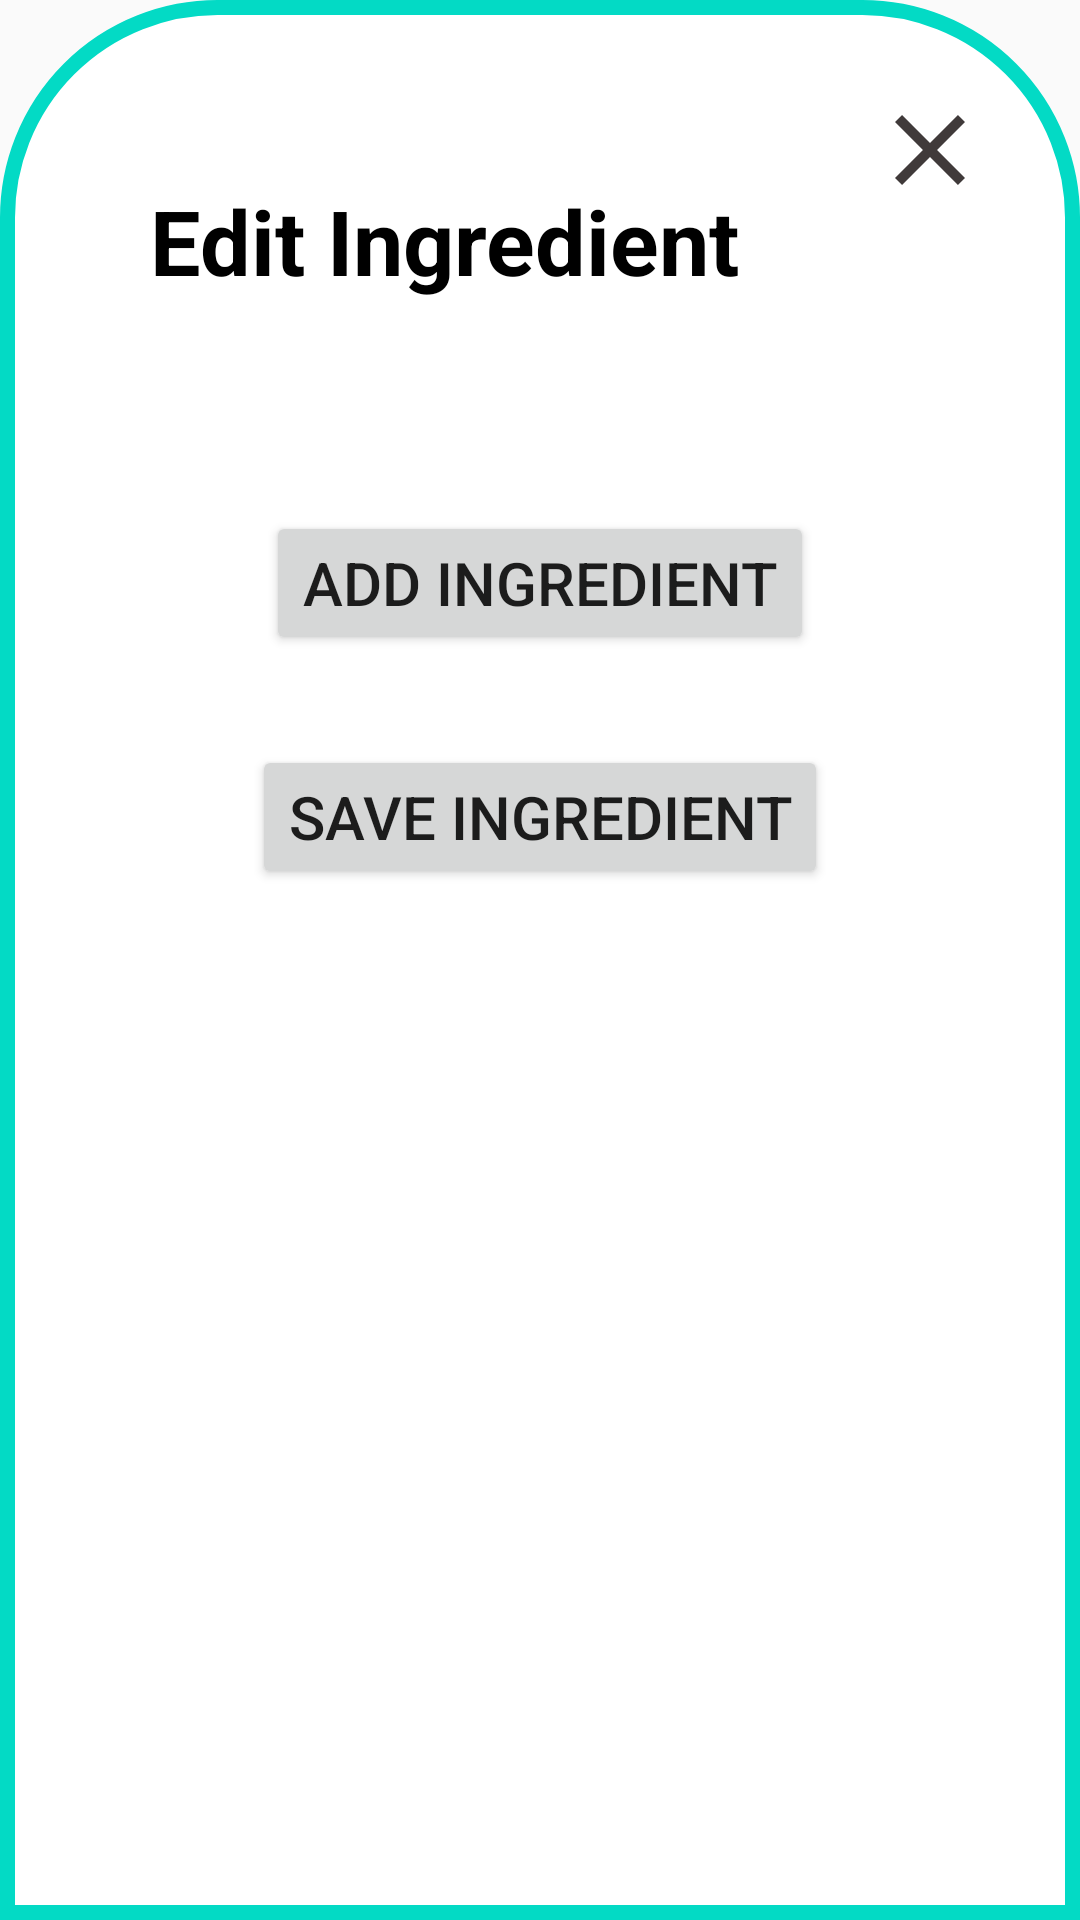

Android layout source for this screen:
<!-- AndroidManifest.xml: application theme Theme.AppCompat.DayNight.NoActionBar -->
<!-- res/layout/edit_ingredient_bottom.xml -->
<?xml version="1.0" encoding="utf-8"?>
<androidx.constraintlayout.widget.ConstraintLayout xmlns:android="http://schemas.android.com/apk/res/android"
    xmlns:app="http://schemas.android.com/apk/res-auto"
    xmlns:tools="http://schemas.android.com/tools"
    android:layout_width="match_parent"
    android:layout_height="match_parent"
    android:background="@drawable/bottom_drawer_background">

    <ScrollView
        android:layout_width="match_parent"
        android:layout_height="match_parent">

        <androidx.constraintlayout.widget.ConstraintLayout
            android:layout_width="match_parent"
            android:layout_height="match_parent">

            <TextView
                android:id="@+id/tv_edit_ingredient"
                android:layout_width="wrap_content"
                android:layout_height="wrap_content"
                android:layout_marginStart="30dp"
                android:layout_marginTop="50dp"
                android:text="Edit Ingredient"
                android:textColor="@color/black"
                android:textSize="30dp"
                android:textStyle="bold"
                app:layout_constraintStart_toStartOf="parent"
                app:layout_constraintTop_toTopOf="parent" />

            <ImageView
                android:id="@+id/imgV_close_edit_gallery_bottom"
                android:layout_width="40dp"
                android:layout_height="40dp"
                android:layout_marginTop="20dp"
                android:layout_marginEnd="10dp"
                app:layout_constraintEnd_toEndOf="parent"
                app:layout_constraintTop_toTopOf="parent"
                app:srcCompat="@drawable/ic_close" />

            <ScrollView
                android:id="@+id/scrlV_ingredient_bottom"
                android:layout_width="match_parent"
                android:layout_height="wrap_content"
                android:layout_marginTop="20dp"
                app:layout_constraintTop_toBottomOf="@id/tv_edit_ingredient">

                <LinearLayout
                    android:layout_width="match_parent"
                    android:layout_height="wrap_content">

                    <ListView
                        android:id="@+id/list_edit_ingredient"
                        android:layout_width="match_parent"
                        android:layout_height="wrap_content"
                        android:layout_marginTop="10dp"
                        app:layout_constraintTop_toBottomOf="@id/tv_edit_ingredient" />
                </LinearLayout>
            </ScrollView>

            <Button
                android:id="@+id/btn_add_item_ingredient_bottom"
                android:layout_width="wrap_content"
                android:layout_height="wrap_content"
                android:layout_marginTop="40dp"
                android:text="Add Ingredient"
                android:textSize="20dp"
                app:layout_constraintEnd_toEndOf="parent"
                app:layout_constraintStart_toStartOf="parent"
                app:layout_constraintTop_toBottomOf="@+id/scrlV_ingredient_bottom"></Button>
            <Button
                android:id="@+id/btn_save_ingredient_bottom"
                android:layout_width="wrap_content"
                android:layout_height="wrap_content"
                app:layout_constraintTop_toBottomOf="@+id/btn_add_item_ingredient_bottom"
                app:layout_constraintStart_toStartOf="parent"
                app:layout_constraintEnd_toEndOf="parent"
                android:text="Save Ingredient"
                android:textSize="20dp"
                android:layout_marginTop="30dp"></Button>

        </androidx.constraintlayout.widget.ConstraintLayout>
    </ScrollView>
</androidx.constraintlayout.widget.ConstraintLayout>
<!-- resources referenced by this layout -->
<resources>
  <color name="black">#FF000000</color>
  <!-- drawable bottom_drawer_background (drawable-v24) -->
  <?xml version="1.0" encoding="utf-8"?>
  <shape xmlns:android="http://schemas.android.com/apk/res/android">
      <solid
          android:color="@color/white">
      </solid>
      <corners
          android:topLeftRadius="70dp"
          android:topRightRadius="70dp">
      </corners>
      <padding
          android:top="10dp"
          android:bottom="10dp"
          android:left="20dp"
          android:right="20dp">
      </padding>
      <stroke
          android:width="5dp"
          android:color="@color/teal_200">
      </stroke>
  </shape>
  <!-- drawable ic_close (drawable-v24) -->
  <vector android:height="25dp" android:tint="#403A3A"
      android:viewportHeight="24" android:viewportWidth="24"
      android:width="25dp" xmlns:android="http://schemas.android.com/apk/res/android">
      <path android:fillColor="@android:color/white" android:pathData="M19,6.41L17.59,5 12,10.59 6.41,5 5,6.41 10.59,12 5,17.59 6.41,19 12,13.41 17.59,19 19,17.59 13.41,12z"/>
  </vector>
  <color name="white">#FFFFFFFF</color>
  <color name="teal_200">#FF03DAC5</color>
</resources>
